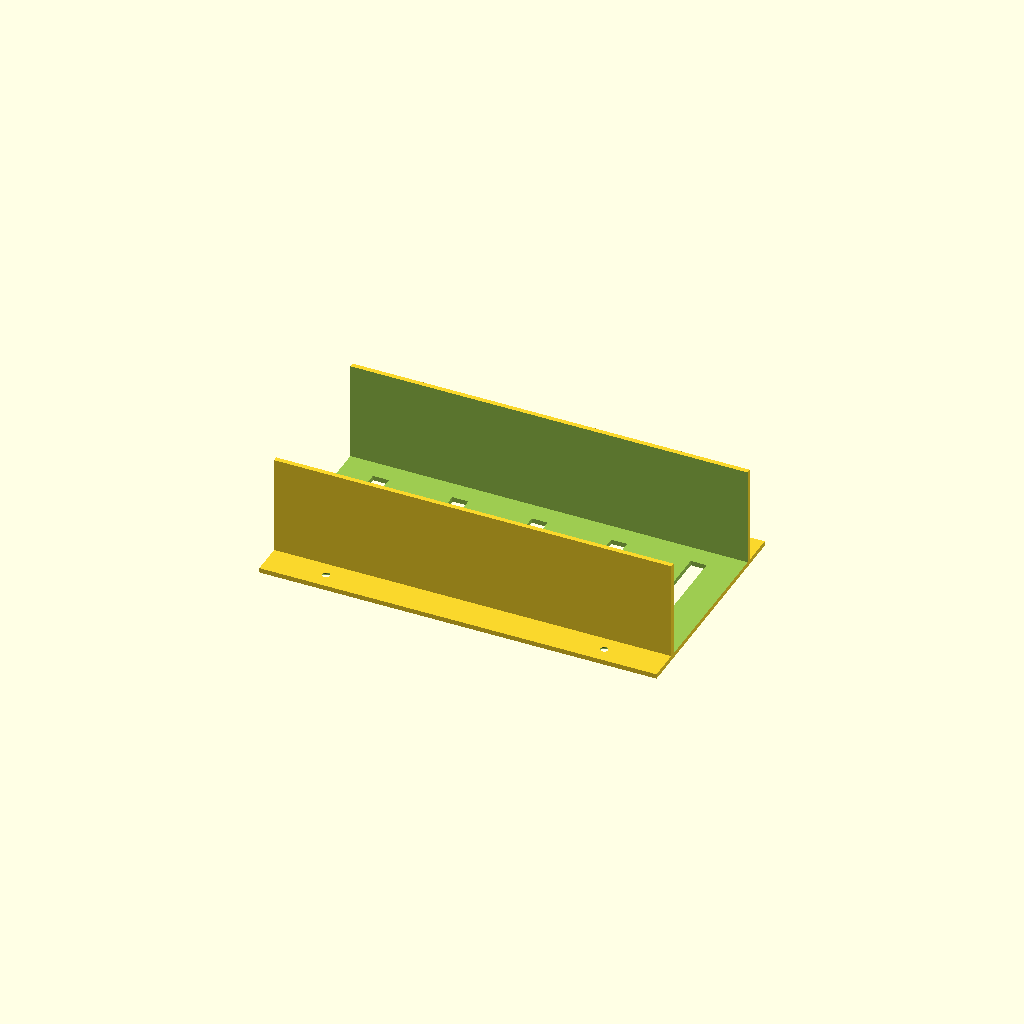
Cell 1: rendered with the file's own defaults.
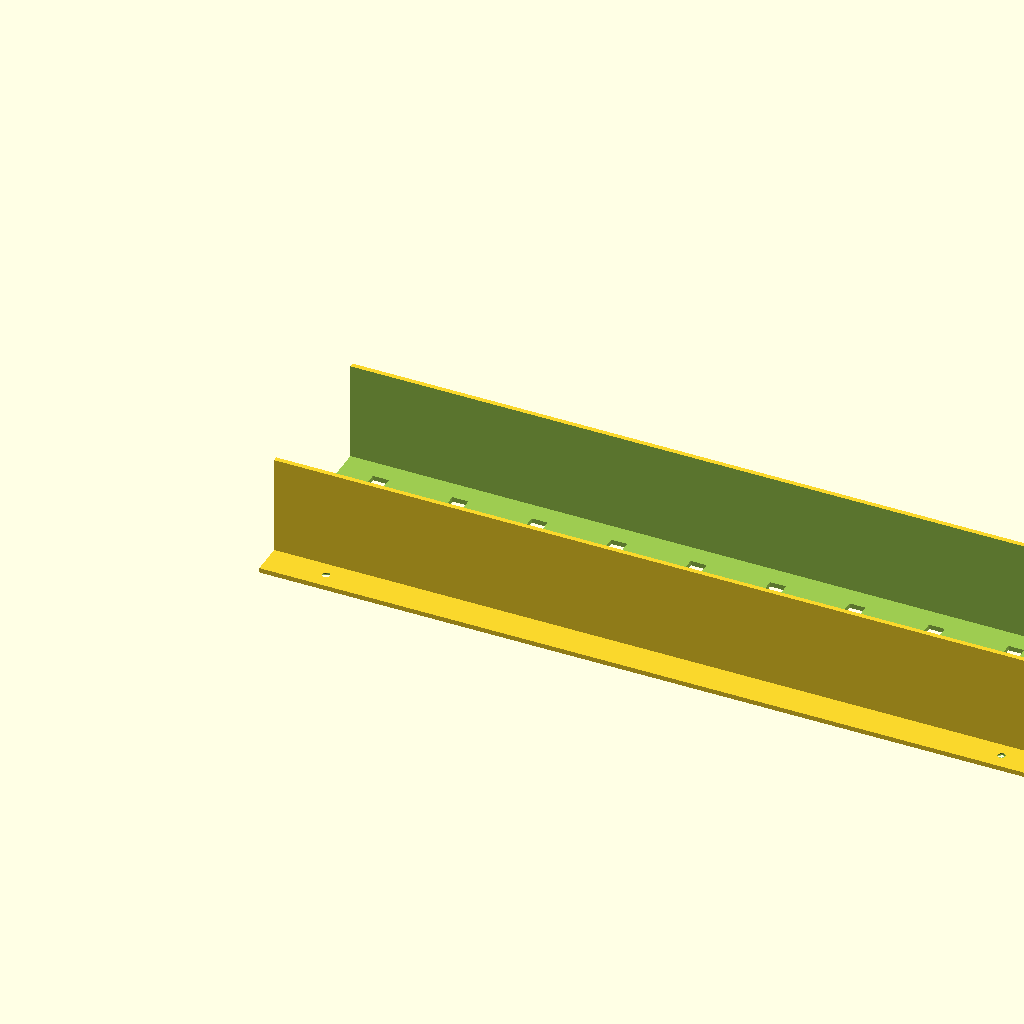
Cell 2: seg = 400 (everything else at default).
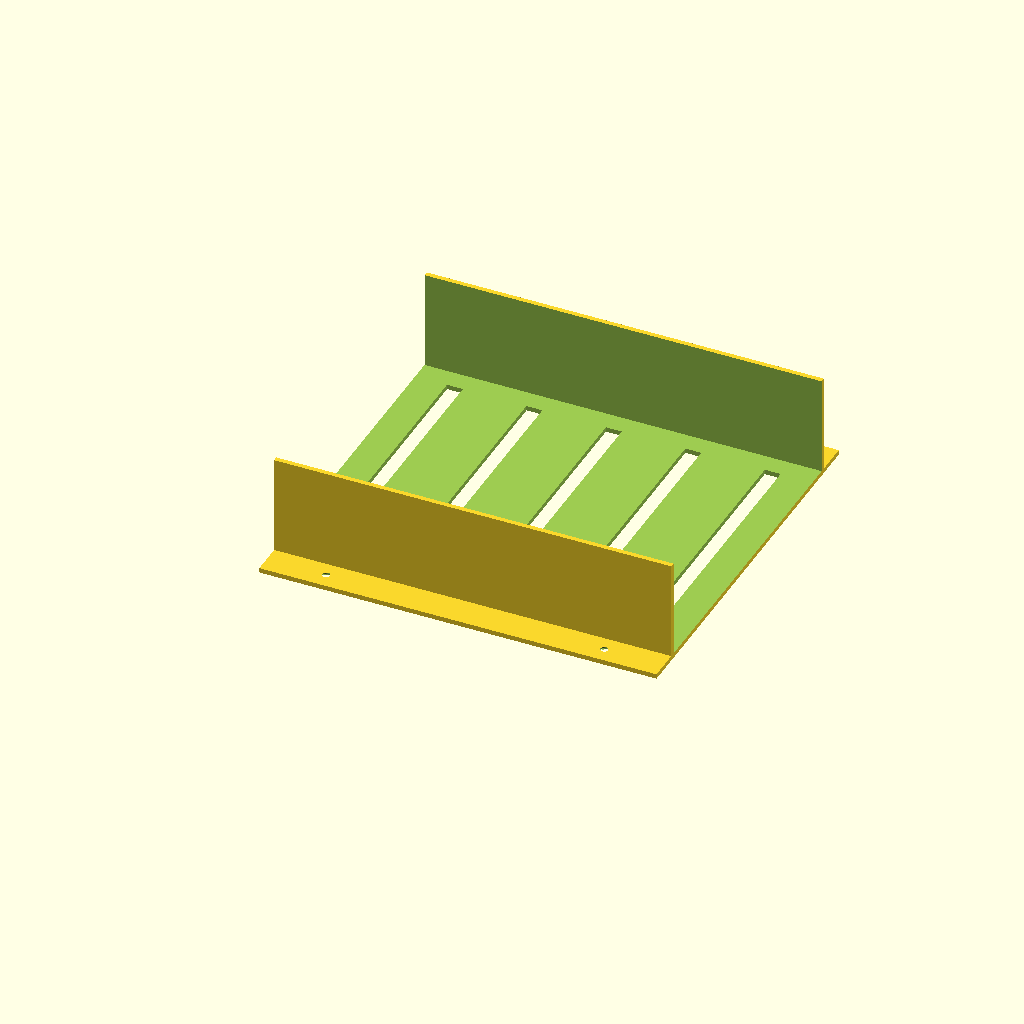
Cell 3: w = 160 (everything else at default).
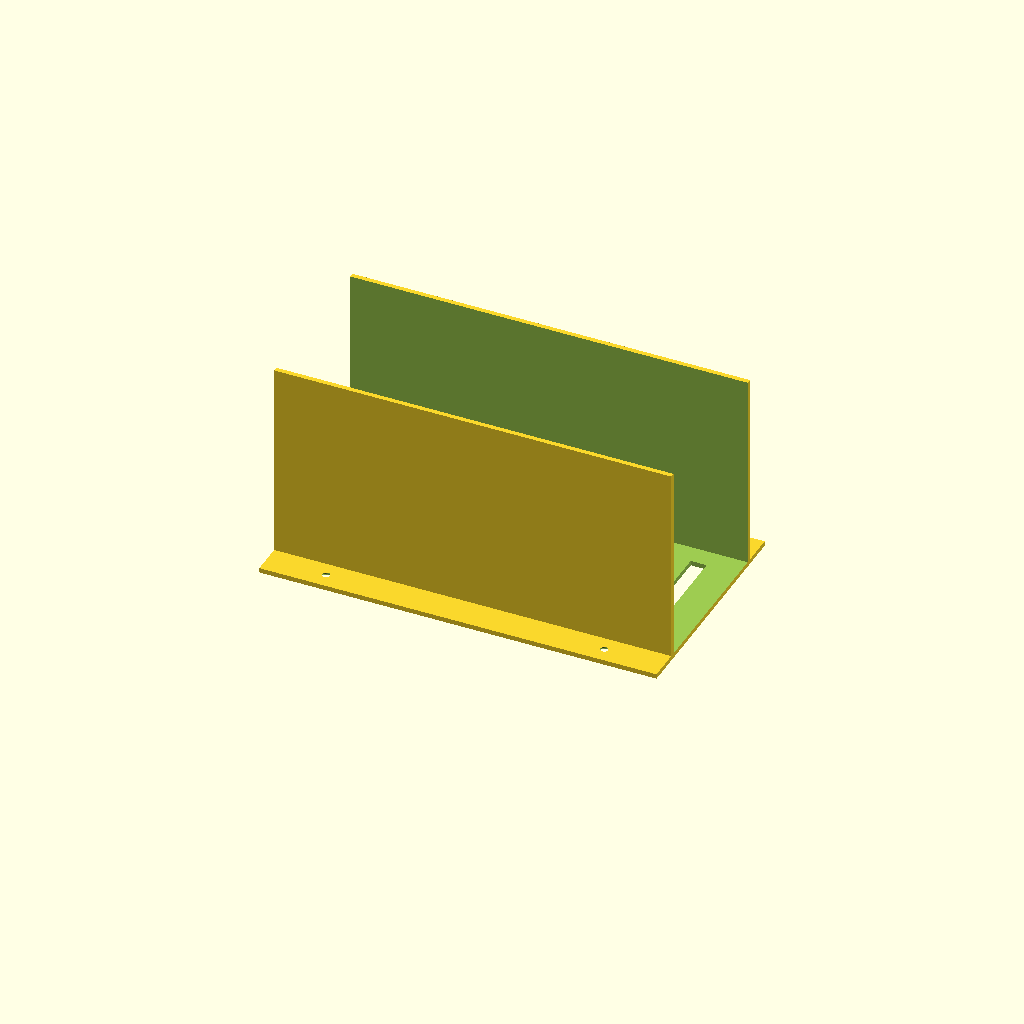
Cell 4: h = 100 (everything else at default).
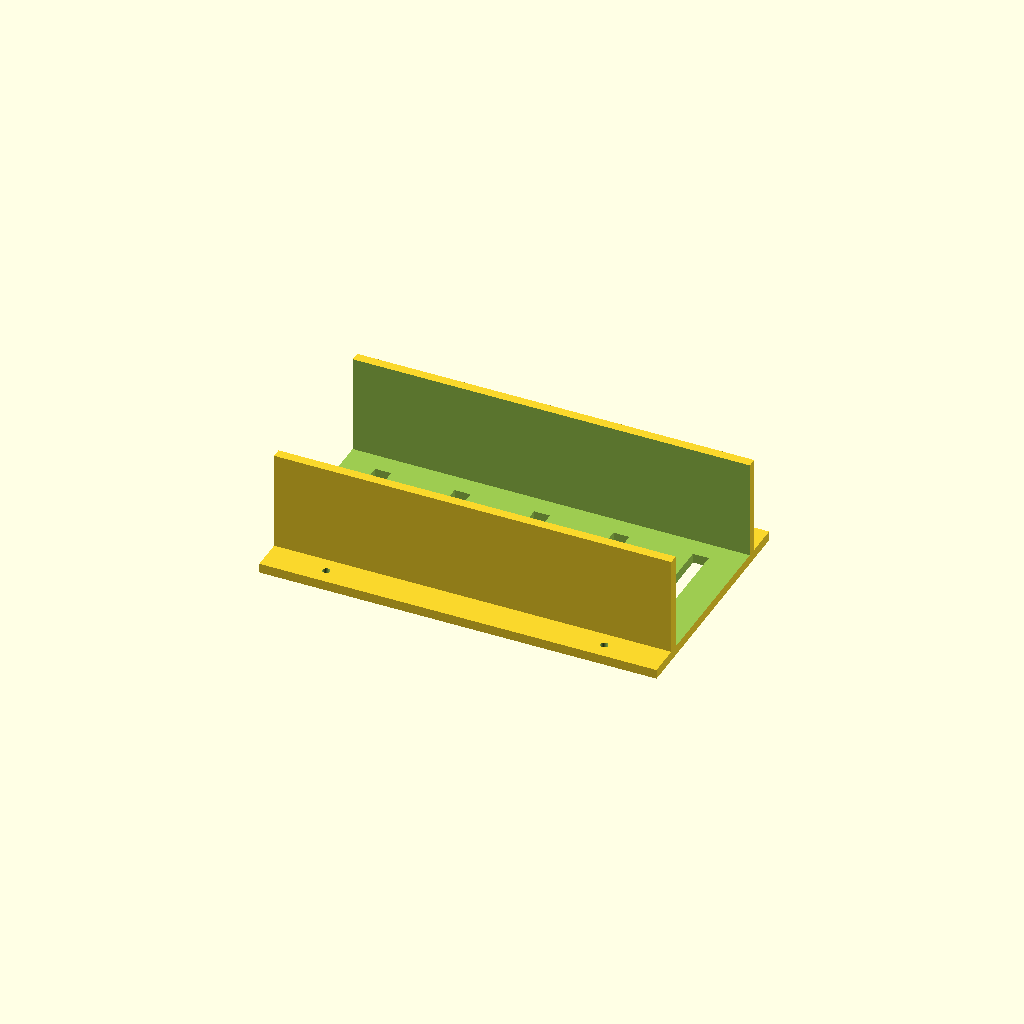
Cell 5: wall = 4.8 (everything else at default).
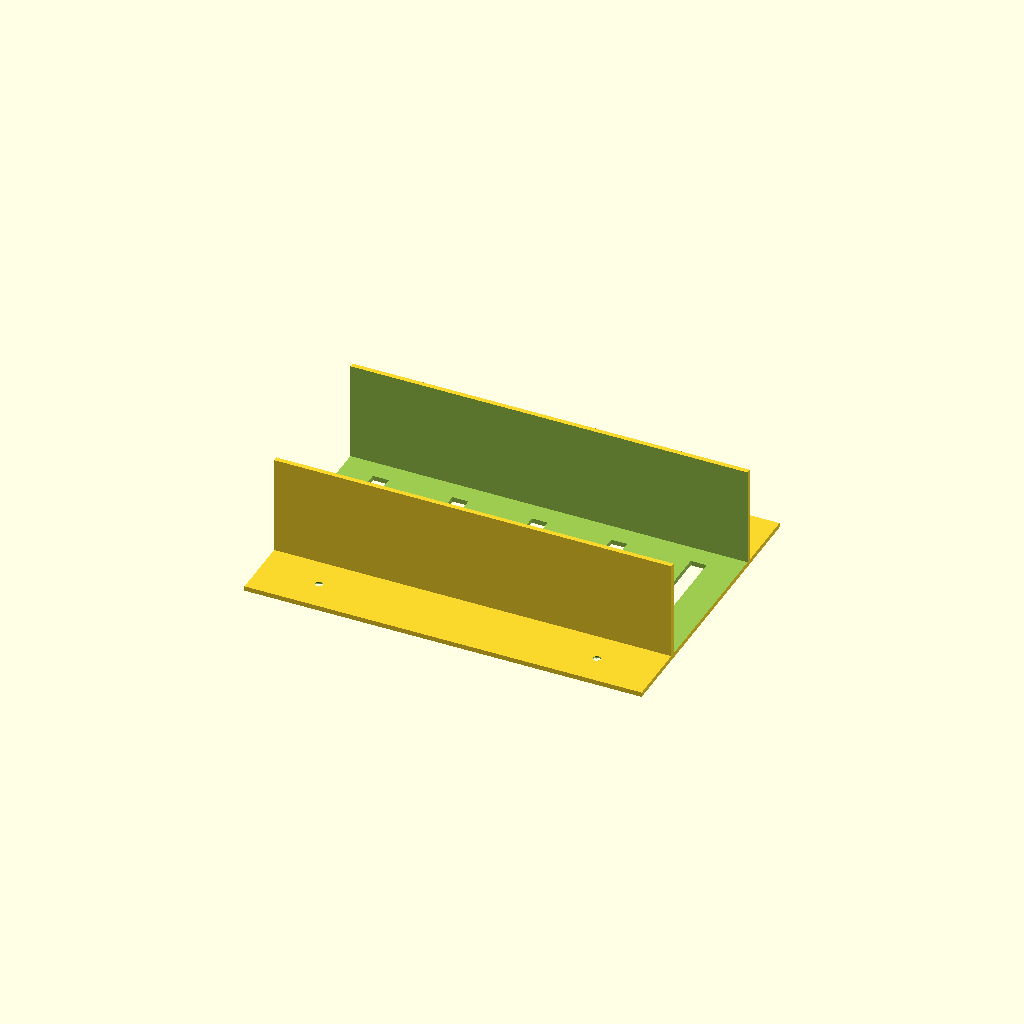
Cell 6 — tab set to 32, the other parameters unchanged.
One fixed orthographic camera (rotation 55°, 0°, 25°; colour scheme Cornfield) for every cell.
OpenSCAD source file parts/cable-tray.scad:
// Under-desk cable tray, a 200 mm segment. Screws to the underside of the top behind the
// rail (it fits in the 35 cm between the rail and the wall edge, or anywhere under the
// wings) and takes the power bricks and slack. Chain segments end to end. Open top, drain
// slots in the floor so dust does not collect, two screw tabs.
// Screws: #6 x 5/8 in into the desk top, 13 mm penetration. Print open side up, PETG or ABS.

seg  = 200;   // length
w    = 80;    // inside width
h    = 50;    // inside depth
wall = 2.4;
tab  = 16;
hole = 3.8;
csk  = 7.5;

difference() {
    union() {
        cube([seg, w + 2 * wall, h + wall]);
        translate([0, -tab, 0]) cube([seg, w + 2 * wall + 2 * tab, wall]);    // tabs run the full length, screw anywhere along them
    }
    translate([-1, wall, wall]) cube([seg + 2, w, h + 1]);                     // the trough
    for (x = [30, seg - 30], y = [-tab / 2, w + 2 * wall + tab / 2]) translate([x, y, -1]) {
        cylinder(d = hole, h = wall + 2, $fn = 24);
        translate([0, 0, 1 - 0.01]) cylinder(d1 = csk, d2 = hole, h = (csk - hole) / 2 + 0.01, $fn = 24);
    }
    for (x = [20 : 40 : seg - 20]) translate([x - 4, wall + 10, -1]) cube([8, w - 20, wall + 2]);   // drain slots
}
Customizer parameters (derived from the source; name, type, default, range or options):
seg: number, default 200
w: number, default 80
h: number, default 50
wall: number, default 2.4
tab: number, default 16
hole: number, default 3.8
csk: number, default 7.5
